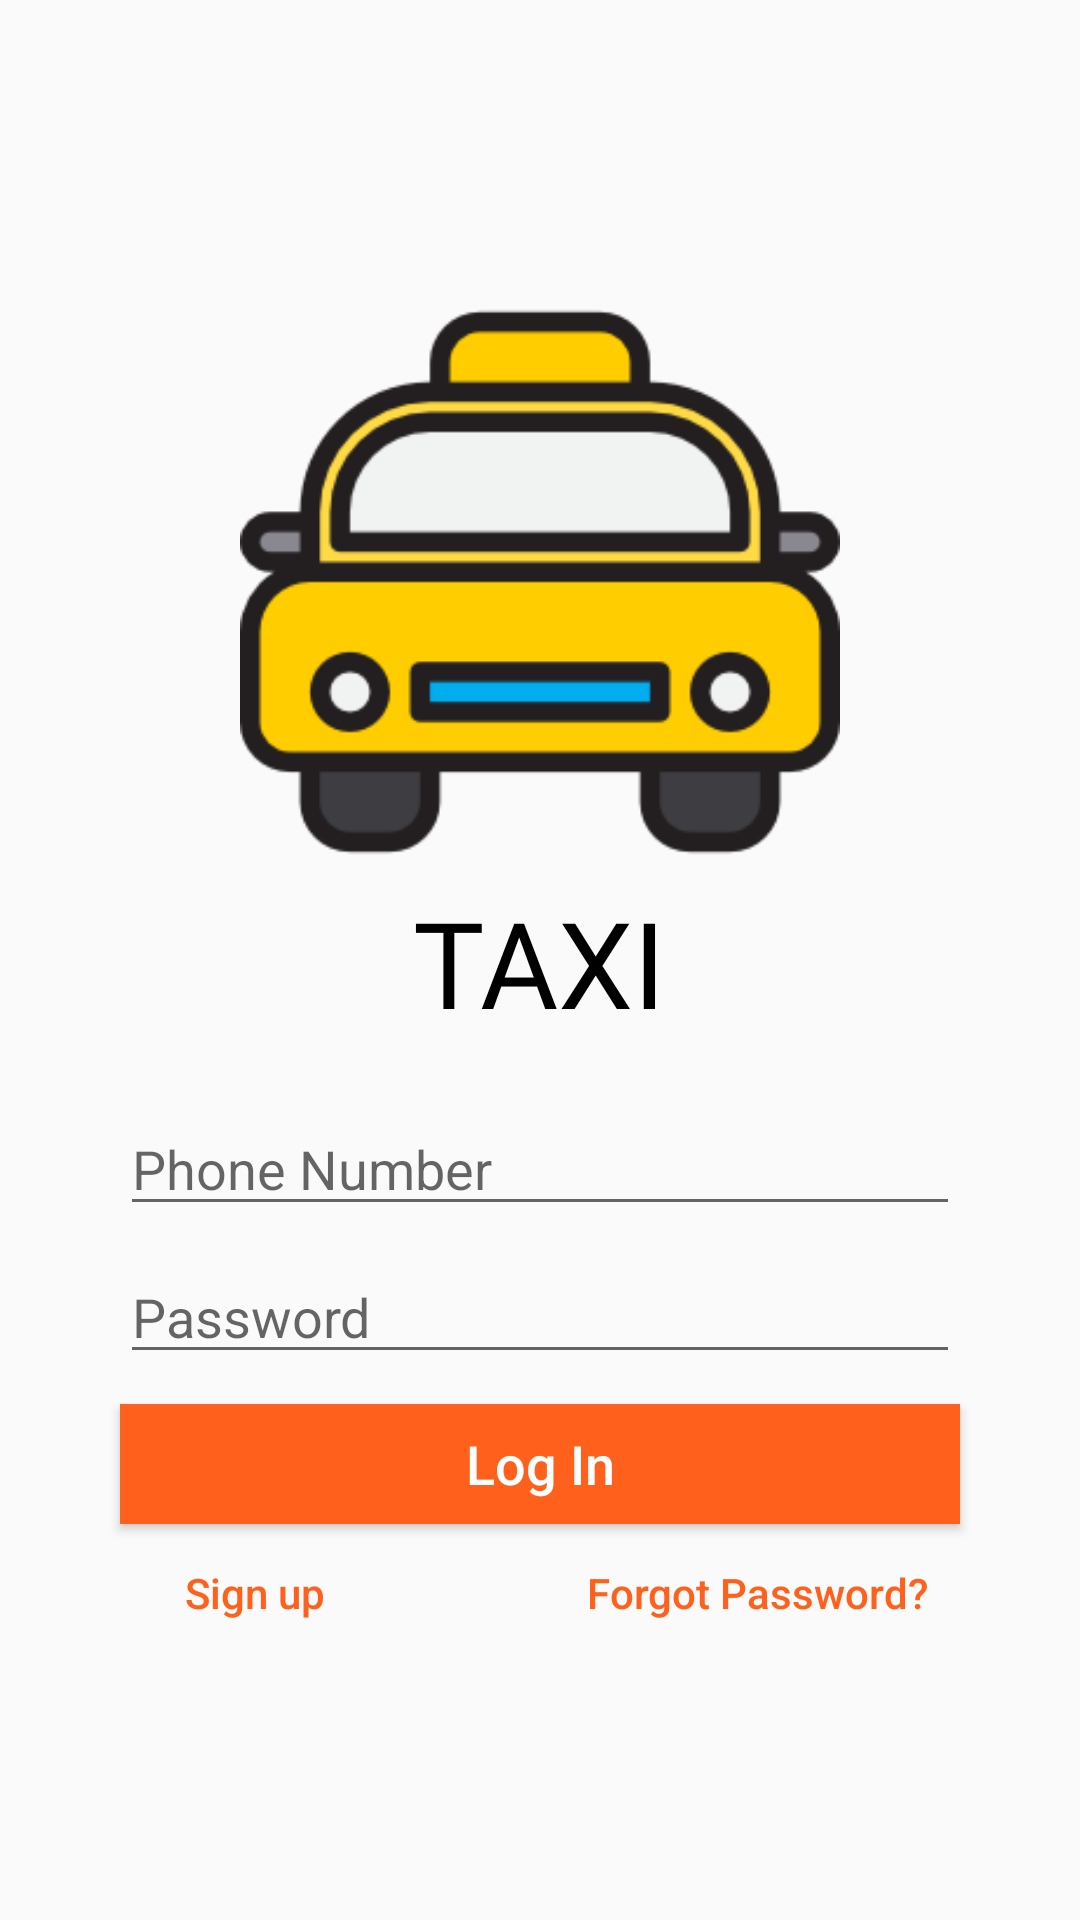

Produce the Android XML layout that renders to this screen, including the resource entries it uses.
<!-- AndroidManifest.xml: application theme AppTheme -->
<!-- res/layout/activity_main.xml -->
<?xml version="1.0" encoding="utf-8"?>
<android.support.constraint.ConstraintLayout xmlns:android="http://schemas.android.com/apk/res/android"
    xmlns:app="http://schemas.android.com/apk/res-auto"
    xmlns:tools="http://schemas.android.com/tools"
    android:layout_width="match_parent"
    android:layout_height="match_parent"
    tools:context=".MainActivity">

    <android.support.constraint.ConstraintLayout
        android:layout_width="wrap_content"
        android:layout_height="wrap_content"
        android:layout_marginStart="8dp"
        android:layout_marginTop="8dp"
        android:layout_marginEnd="8dp"
        android:layout_marginBottom="8dp"
        app:layout_constraintBottom_toBottomOf="parent"
        app:layout_constraintEnd_toEndOf="parent"
        app:layout_constraintStart_toStartOf="parent"
        app:layout_constraintTop_toTopOf="parent">

        <ImageView
            android:id="@+id/imageView"
            android:layout_width="200dp"
            android:layout_height="200dp"
            android:layout_marginStart="8dp"
            android:layout_marginEnd="8dp"
            android:src="@drawable/taxi"
            app:layout_constraintEnd_toEndOf="parent"
            app:layout_constraintStart_toStartOf="parent"
            app:layout_constraintTop_toTopOf="parent" />

        <TextView
            android:id="@+id/textView"
            android:layout_width="wrap_content"
            android:layout_height="wrap_content"
            android:layout_marginStart="8dp"
            android:layout_marginEnd="8dp"
            android:fontFamily="@font/cooperblack"
            android:text="TAXI"
            android:textColor="#000000"
            android:textSize="40sp"
            app:layout_constraintEnd_toEndOf="parent"
            app:layout_constraintStart_toStartOf="parent"
            app:layout_constraintTop_toBottomOf="@+id/imageView" />

        <EditText
            android:id="@+id/editText2"
            android:layout_width="280dp"
            android:layout_height="wrap_content"
            android:layout_marginStart="8dp"
            android:layout_marginTop="20dp"
            android:layout_marginEnd="8dp"
            android:ems="10"
            android:hint="Phone Number"
            android:inputType="phone"
            app:layout_constraintEnd_toEndOf="parent"
            app:layout_constraintStart_toStartOf="parent"
            app:layout_constraintTop_toBottomOf="@+id/textView" />

        <EditText
            android:id="@+id/editText4"
            android:layout_width="280dp"
            android:layout_height="wrap_content"
            android:layout_marginStart="8dp"
            android:layout_marginTop="8dp"
            android:layout_marginEnd="8dp"
            android:ems="10"
            android:hint="Password"
            android:inputType="textPassword"
            app:layout_constraintEnd_toEndOf="parent"
            app:layout_constraintStart_toStartOf="parent"
            app:layout_constraintTop_toBottomOf="@+id/editText2" />

        <Button
            android:id="@+id/btn_login"
            android:layout_width="280dp"
            android:layout_height="40dp"
            android:layout_marginStart="8dp"
            android:layout_marginTop="10dp"
            android:layout_marginEnd="8dp"
            android:background="@color/colorAccent"
            android:text="Log In"
            android:textAllCaps="false"
            android:textColor="@color/white"
            android:textSize="18sp"
            app:layout_constraintEnd_toEndOf="parent"
            app:layout_constraintStart_toStartOf="parent"
            app:layout_constraintTop_toBottomOf="@+id/editText4" />

        <Button
            android:id="@+id/btn_forgot_password"
            android:layout_width="135dp"
            android:layout_height="30dp"
            android:layout_marginTop="8dp"
            android:layout_marginRight="8dp"
            android:background="@drawable/md_transparent"
            android:text="Forgot Password?"
            android:textAllCaps="false"
            android:textColor="@color/colorAccent"
            app:layout_constraintRight_toRightOf="parent"
            app:layout_constraintTop_toBottomOf="@+id/btn_login" />

        <Button
            android:id="@+id/btn_sign_up"
            android:layout_width="90dp"
            android:layout_height="30dp"
            android:layout_marginLeft="8dp"
            android:layout_marginTop="8dp"
            android:background="@android:color/transparent"
            android:onClick="mOnPopupClick"
            android:text="Sign up"
            android:textAllCaps="false"
            android:textColor="@color/colorAccent"
            app:layout_constraintHorizontal_chainStyle="packed"
            app:layout_constraintLeft_toLeftOf="parent"
            app:layout_constraintTop_toBottomOf="@+id/btn_login" />
        
        
        
        

    </android.support.constraint.ConstraintLayout>



</android.support.constraint.ConstraintLayout>
<!-- resources referenced by this layout -->
<resources>
  <color name="colorAccent">#ff601b</color>
  <color name="white">#ffffff</color>
  <!-- drawable taxi: png bitmap (drawable, 11076 bytes) -->
  <style name="AppTheme" parent="Theme.AppCompat.Light.DarkActionBar">
          
          <item name="colorPrimary">@color/colorPrimary</item>
          <item name="colorPrimaryDark">@color/colorPrimaryDark</item>
          <item name="colorAccent">@color/colorAccent</item>
          
          <item name="windowActionBar">false</item>
          <item name="windowNoTitle">true</item>
          <item name="android:windowFullscreen">true</item>
      </style>
  <color name="colorPrimary">#008577</color>
  <color name="colorPrimaryDark">#00574B</color>
</resources>
